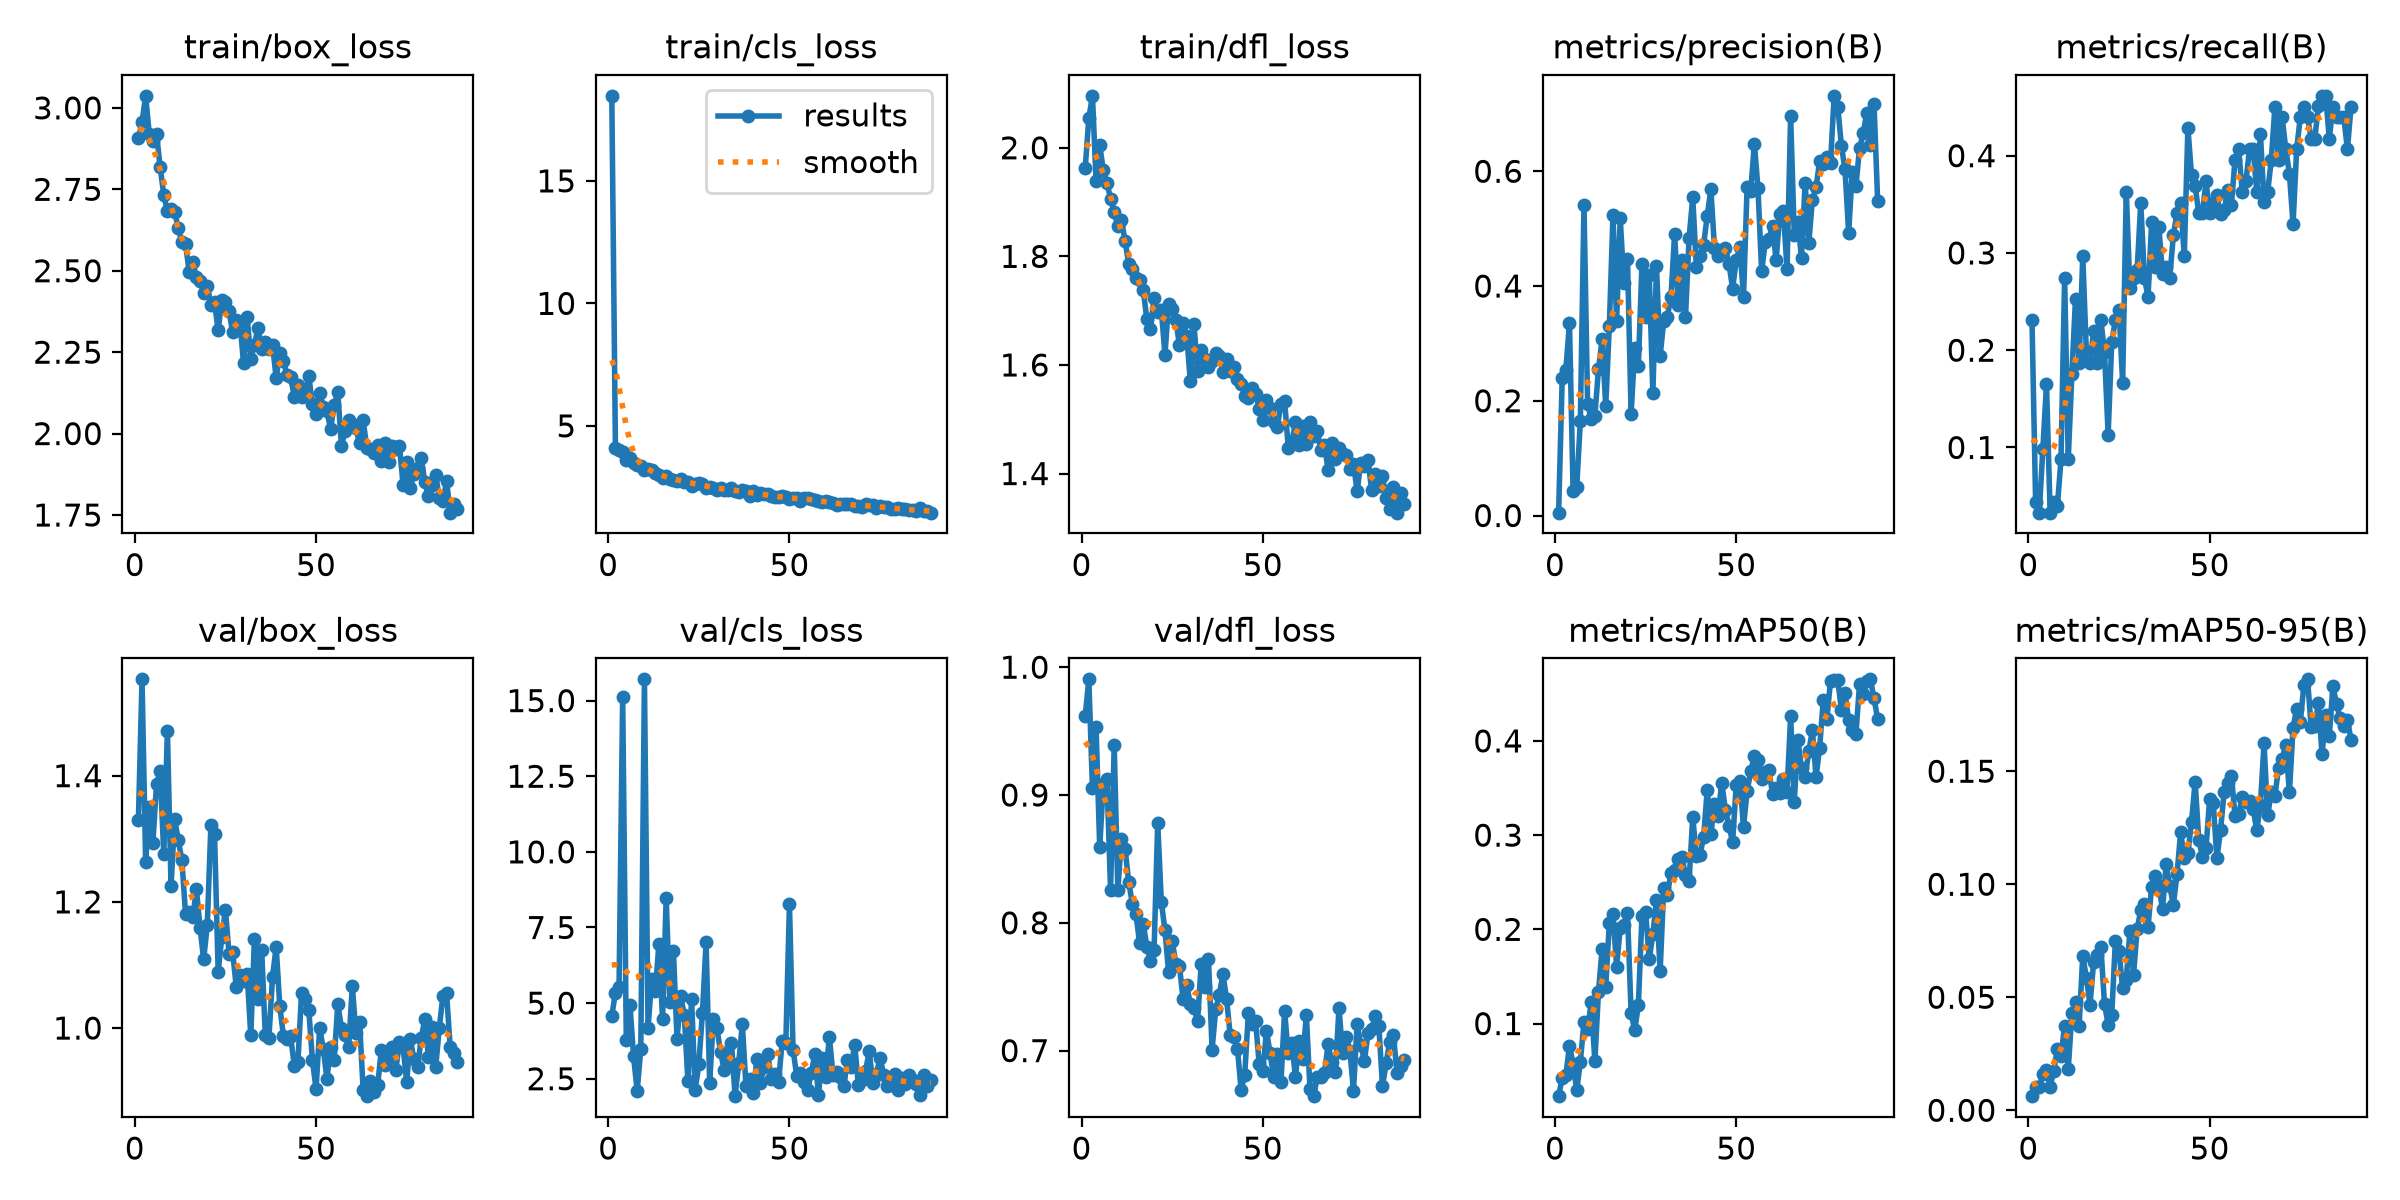

The file beside this chart, header and first rows:
epoch, time, train/box_loss, train/cls_loss, train/dfl_loss, metrics/precision(B), metrics/recall(B), metrics/mAP50(B), metrics/mAP50-95(B), val/box_loss, val/cls_loss, val/dfl_loss, lr/pg0, lr/pg1, lr/pg2
1, 63.52, 2.907, 18.47, 1.962, 0.00499, 0.2308, 0.02298, 0.00625, 1.329, 4.58, 0.9616, 0.0006634, 0.0006634, 0.0006634
2, 99.19, 2.956, 4.113, 2.054, 0.2396, 0.04396, 0.04224, 0.01037, 1.553, 5.35, 0.9905, 0.001317, 0.001317, 0.001317
3, 133.7, 3.037, 4.001, 2.096, 0.2542, 0.03297, 0.04531, 0.01029, 1.263, 5.548, 0.9052, 0.001957, 0.001957, 0.001957
4, 173.9, 2.919, 3.925, 1.939, 0.3348, 0.0989, 0.07637, 0.01599, 1.351, 15.11, 0.9531, 0.001941, 0.001941, 0.001941
5, 215.6, 2.898, 3.603, 2.005, 0.04191, 0.1648, 0.05751, 0.01804, 1.294, 3.765, 0.8591, 0.001921, 0.001921, 0.001921
6, 249.2, 2.921, 3.7, 1.958, 0.0489, 0.03297, 0.02921, 0.01049, 1.387, 4.95, 0.9088, 0.001901, 0.001901, 0.001901
7, 283.2, 2.818, 3.505, 1.935, 0.1651, 0.04396, 0.05962, 0.01739, 1.408, 3.24, 0.9127, 0.001881, 0.001881, 0.001881
8, 322, 2.734, 3.396, 1.906, 0.5414, 0.03933, 0.102, 0.02732, 1.275, 2.097, 0.8254, 0.001861, 0.001861, 0.001861
9, 356.1, 2.682, 3.346, 1.881, 0.1944, 0.08791, 0.0942, 0.024, 1.471, 3.489, 0.9391, 0.001842, 0.001842, 0.001842
10, 409.3, 2.69, 3.184, 1.856, 0.1678, 0.2747, 0.1226, 0.03739, 1.225, 15.7, 0.8255, 0.001822, 0.001822, 0.001822
11, 462.4, 2.681, 3.243, 1.867, 0.1736, 0.08791, 0.06002, 0.01822, 1.331, 4.177, 0.8657, 0.001802, 0.001802, 0.001802
12, 520.8, 2.63, 3.198, 1.828, 0.2549, 0.1758, 0.134, 0.04311, 1.298, 5.785, 0.8578, 0.001782, 0.001782, 0.001782
13, 572.9, 2.587, 3.091, 1.787, 0.3071, 0.2527, 0.179, 0.04785, 1.266, 5.395, 0.8319, 0.001762, 0.001762, 0.001762
14, 614.3, 2.582, 2.999, 1.777, 0.1905, 0.1868, 0.1393, 0.03744, 1.181, 6.954, 0.8151, 0.001743, 0.001743, 0.001743
15, 647.8, 2.497, 2.855, 1.759, 0.3311, 0.2967, 0.2068, 0.06828, 1.183, 4.462, 0.8068, 0.001723, 0.001723, 0.001723
16, 681.6, 2.527, 2.969, 1.756, 0.524, 0.1978, 0.2159, 0.05871, 1.175, 8.464, 0.7843, 0.001703, 0.001703, 0.001703
17, 715.5, 2.48, 2.831, 1.738, 0.3382, 0.1868, 0.1605, 0.04675, 1.22, 5.047, 0.7994, 0.001683, 0.001683, 0.001683
18, 749.1, 2.468, 2.787, 1.685, 0.5179, 0.2198, 0.2012, 0.06559, 1.159, 6.718, 0.7813, 0.001663, 0.001663, 0.001663
19, 794.1, 2.433, 2.769, 1.667, 0.4053, 0.1868, 0.2048, 0.06859, 1.109, 3.802, 0.7703, 0.001644, 0.001644, 0.001644
20, 835.3, 2.452, 2.84, 1.724, 0.4468, 0.2308, 0.217, 0.07223, 1.163, 5.245, 0.7787, 0.001624, 0.001624, 0.001624
21, 869, 2.394, 2.73, 1.697, 0.1773, 0.1978, 0.1114, 0.04698, 1.322, 4.592, 0.8781, 0.001604, 0.001604, 0.001604
22, 903.4, 2.403, 2.702, 1.701, 0.2918, 0.1132, 0.09287, 0.03792, 1.307, 2.411, 0.8163, 0.001584, 0.001584, 0.001584
23, 950.6, 2.317, 2.55, 1.619, 0.2612, 0.2088, 0.1196, 0.0422, 1.089, 5.133, 0.7941, 0.001564, 0.001564, 0.001564
24, 984.4, 2.41, 2.636, 1.713, 0.4392, 0.2308, 0.2146, 0.07507, 1.144, 2.135, 0.7615, 0.001545, 0.001545, 0.001545
25, 1020, 2.405, 2.679, 1.703, 0.3458, 0.2418, 0.2184, 0.07041, 1.188, 2.972, 0.786, 0.001525, 0.001525, 0.001525
26, 1056, 2.376, 2.636, 1.683, 0.4193, 0.1667, 0.1688, 0.05399, 1.118, 4.678, 0.7681, 0.001505, 0.001505, 0.001505
27, 1095, 2.311, 2.482, 1.636, 0.2128, 0.3626, 0.1947, 0.05777, 1.12, 7.015, 0.7662, 0.001485, 0.001485, 0.001485
28, 1134, 2.35, 2.525, 1.677, 0.434, 0.2637, 0.2315, 0.07914, 1.065, 2.366, 0.7404, 0.001465, 0.001465, 0.001465
29, 1182, 2.344, 2.475, 1.654, 0.2774, 0.2747, 0.1555, 0.05979, 1.083, 4.472, 0.751, 0.001446, 0.001446, 0.001446
30, 1219, 2.215, 2.389, 1.57, 0.3392, 0.2821, 0.2436, 0.08024, 1.074, 4.177, 0.7366, 0.001426, 0.001426, 0.001426
31, 1254, 2.357, 2.484, 1.675, 0.3469, 0.3517, 0.2368, 0.08845, 1.086, 3.377, 0.7336, 0.001406, 0.001406, 0.001406
32, 1289, 2.23, 2.375, 1.589, 0.3811, 0.2747, 0.2603, 0.09119, 0.9885, 2.792, 0.7232, 0.001386, 0.001386, 0.001386
33, 1349, 2.273, 2.384, 1.628, 0.491, 0.2545, 0.2628, 0.08107, 1.14, 3.051, 0.7678, 0.001366, 0.001366, 0.001366
34, 1384, 2.324, 2.478, 1.611, 0.3673, 0.3317, 0.275, 0.09884, 1.046, 3.696, 0.7502, 0.001347, 0.001347, 0.001347
35, 1419, 2.261, 2.357, 1.597, 0.4461, 0.2857, 0.2763, 0.1035, 1.124, 1.924, 0.7716, 0.001327, 0.001327, 0.001327
36, 1463, 2.28, 2.291, 1.606, 0.3467, 0.3266, 0.2578, 0.09933, 0.9891, 3.008, 0.7008, 0.001307, 0.001307, 0.001307
37, 1523, 2.26, 2.397, 1.622, 0.484, 0.2784, 0.2518, 0.08883, 0.9846, 4.304, 0.7324, 0.001287, 0.001287, 0.001287
38, 1558, 2.273, 2.332, 1.617, 0.5545, 0.2857, 0.3194, 0.1089, 1.081, 2.268, 0.7439, 0.001267, 0.001267, 0.001267
39, 1592, 2.17, 2.147, 1.588, 0.4328, 0.2747, 0.2775, 0.09905, 1.129, 2.504, 0.7599, 0.001248, 0.001248, 0.001248
40, 1628, 2.248, 2.343, 1.611, 0.4526, 0.3187, 0.2793, 0.09101, 1.035, 2.035, 0.7403, 0.001228, 0.001228, 0.001228
41, 1673, 2.223, 2.189, 1.59, 0.4719, 0.3407, 0.298, 0.1044, 0.9878, 3.144, 0.7121, 0.001208, 0.001208, 0.001208
42, 1709, 2.179, 2.246, 1.596, 0.5225, 0.3517, 0.3482, 0.1231, 0.9829, 2.365, 0.7109, 0.001188, 0.001188, 0.001188
43, 1759, 2.173, 2.201, 1.574, 0.5684, 0.2967, 0.3011, 0.1116, 0.9867, 2.874, 0.7015, 0.001168, 0.001168, 0.001168
44, 1801, 2.113, 2.228, 1.565, 0.4661, 0.4286, 0.3329, 0.1136, 0.94, 3.311, 0.6693, 0.001149, 0.001149, 0.001149
45, 1835, 2.149, 2.127, 1.543, 0.4515, 0.38, 0.3208, 0.1276, 0.9466, 2.506, 0.681, 0.001129, 0.001129, 0.001129
46, 1874, 2.114, 2.084, 1.54, 0.4627, 0.369, 0.3558, 0.1453, 1.056, 2.644, 0.7291, 0.001109, 0.001109, 0.001109
47, 1942, 2.122, 2.092, 1.557, 0.4668, 0.3407, 0.3269, 0.1198, 1.046, 2.39, 0.7208, 0.001089, 0.001089, 0.001089
48, 2002, 2.176, 2.119, 1.547, 0.4384, 0.3407, 0.3099, 0.1122, 1.028, 3.749, 0.723, 0.001069, 0.001069, 0.001069
49, 2070, 2.09, 2.106, 1.52, 0.3953, 0.3736, 0.2926, 0.116, 0.9489, 3.676, 0.6892, 0.00105, 0.00105, 0.00105
50, 2105, 2.059, 2.026, 1.499, 0.4456, 0.3407, 0.3535, 0.1377, 0.9031, 8.277, 0.6844, 0.00103, 0.00103, 0.00103
51, 2140, 2.126, 2.048, 1.536, 0.4673, 0.3517, 0.3576, 0.1359, 0.9998, 3.446, 0.7157, 0.00101, 0.00101, 0.00101
52, 2176, 2.081, 2.038, 1.521, 0.3815, 0.3593, 0.3087, 0.1115, 0.9671, 2.604, 0.6978, 0.0009902, 0.0009902, 0.0009902
53, 2219, 2.069, 1.948, 1.495, 0.5734, 0.3397, 0.3467, 0.1239, 0.9192, 2.703, 0.679, 0.0009704, 0.0009704, 0.0009704
54, 2259, 2.014, 2.051, 1.486, 0.5661, 0.3441, 0.3678, 0.1407, 0.9707, 2.394, 0.6976, 0.0009506, 0.0009506, 0.0009506
55, 2315, 2.086, 2.061, 1.528, 0.6481, 0.3644, 0.3843, 0.1449, 0.9497, 2.113, 0.6757, 0.0009308, 0.0009308, 0.0009308
56, 2360, 2.127, 2.034, 1.534, 0.57, 0.3497, 0.3802, 0.1481, 1.038, 2.687, 0.7308, 0.000911, 0.000911, 0.000911
57, 2400, 1.963, 1.961, 1.448, 0.4258, 0.3956, 0.3594, 0.1302, 0.9998, 3.305, 0.6978, 0.0008912, 0.0008912, 0.0008912
58, 2445, 2.007, 1.939, 1.459, 0.4764, 0.4066, 0.3668, 0.1309, 0.9893, 1.956, 0.7056, 0.0008714, 0.0008714, 0.0008714
59, 2480, 2.041, 1.903, 1.494, 0.4815, 0.3626, 0.369, 0.1387, 0.9698, 3.196, 0.6793, 0.0008516, 0.0008516, 0.0008516
60, 2528, 2.03, 1.923, 1.453, 0.5043, 0.3736, 0.3439, 0.1363, 1.067, 2.568, 0.7077, 0.0008318, 0.0008318, 0.0008318
... 29 more rows
